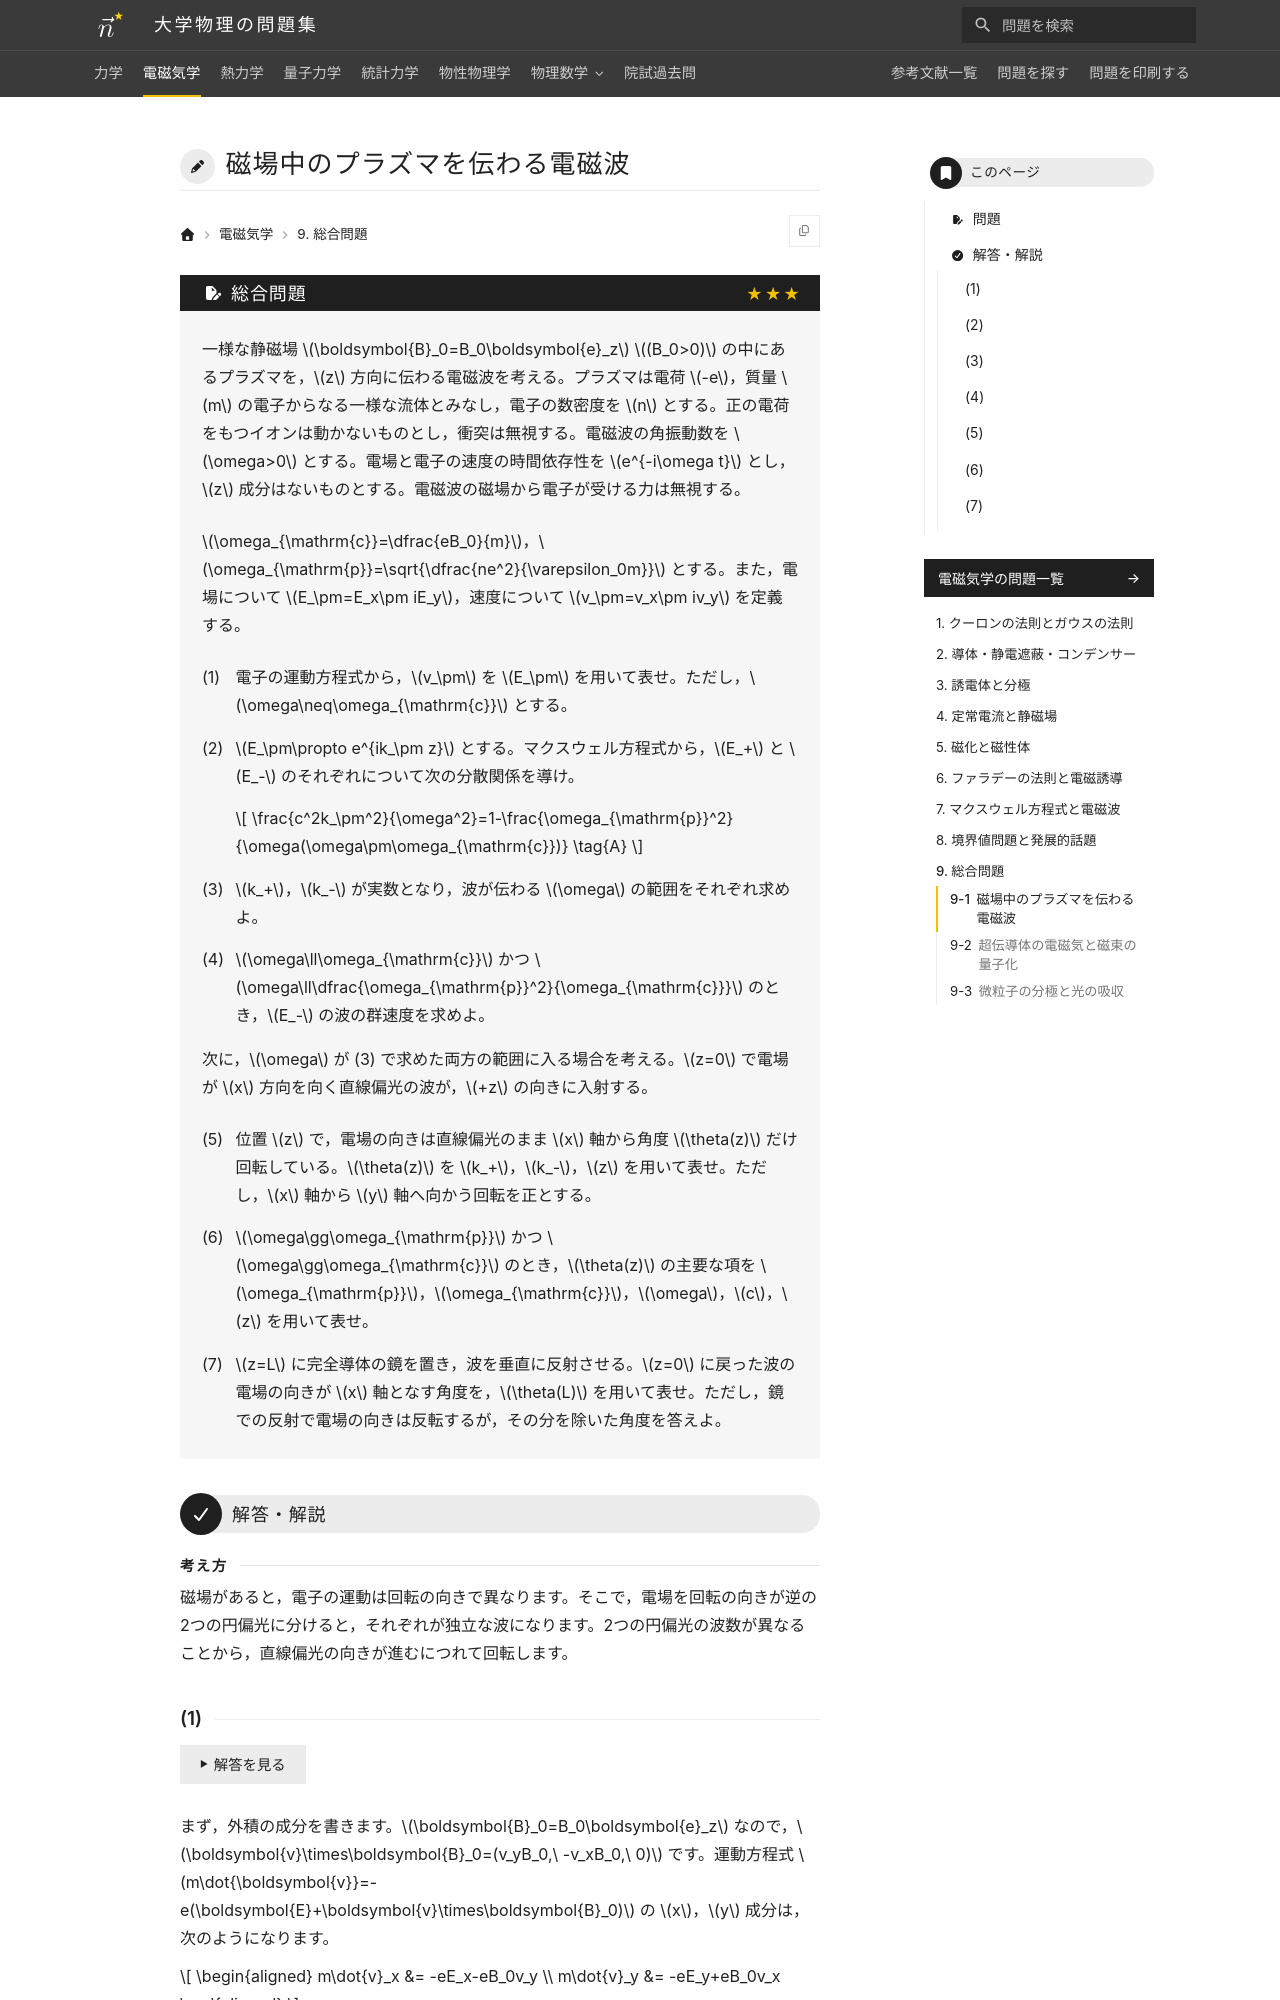

repository: Nanana-2/physics-site · page: 02electromagnetism/09/09_910/index.html · generator: mkdocs

---
tags:
  - 発展
---

# 磁場中のプラズマを伝わる電磁波

## 問題
一様な静磁場 $\boldsymbol{B}_0=B_0\boldsymbol{e}_z$ $(B_0>0)$ の中にあるプラズマを，$z$ 方向に伝わる電磁波を考える。プラズマは電荷 $-e$，質量 $m$ の電子からなる一様な流体とみなし，電子の数密度を $n$ とする。正の電荷をもつイオンは動かないものとし，衝突は無視する。電磁波の角振動数を $\omega>0$ とする。電場と電子の速度の時間依存性を $e^{-i\omega t}$ とし，$z$ 成分はないものとする。電磁波の磁場から電子が受ける力は無視する。

$\omega_{\mathrm{c}}=\dfrac{eB_0}{m}$，$\omega_{\mathrm{p}}=\sqrt{\dfrac{ne^2}{\varepsilon_0m}}$ とする。また，電場について $E_\pm=E_x\pm iE_y$，速度について $v_\pm=v_x\pm iv_y$ を定義する。

(1) 電子の運動方程式から，$v_\pm$ を $E_\pm$ を用いて表せ。ただし，$\omega\neq\omega_{\mathrm{c}}$ とする。

(2) $E_\pm\propto e^{ik_\pm z}$ とする。マクスウェル方程式から，$E_+$ と $E_-$ のそれぞれについて次の分散関係を導け。

$$
\frac{c^2k_\pm^2}{\omega^2}=1-\frac{\omega_{\mathrm{p}}^2}{\omega(\omega\pm\omega_{\mathrm{c}})} \tag{A}
$$

(3) $k_+$，$k_-$ が実数となり，波が伝わる $\omega$ の範囲をそれぞれ求めよ。

(4) $\omega\ll\omega_{\mathrm{c}}$ かつ $\omega\ll\dfrac{\omega_{\mathrm{p}}^2}{\omega_{\mathrm{c}}}$ のとき，$E_-$ の波の群速度を求めよ。

次に，$\omega$ が (3) で求めた両方の範囲に入る場合を考える。$z=0$ で電場が $x$ 方向を向く直線偏光の波が，$+z$ の向きに入射する。

(5) 位置 $z$ で，電場の向きは直線偏光のまま $x$ 軸から角度 $\theta(z)$ だけ回転している。$\theta(z)$ を $k_+$，$k_-$，$z$ を用いて表せ。ただし，$x$ 軸から $y$ 軸へ向かう回転を正とする。

(6) $\omega\gg\omega_{\mathrm{p}}$ かつ $\omega\gg\omega_{\mathrm{c}}$ のとき，$\theta(z)$ の主要な項を $\omega_{\mathrm{p}}$，$\omega_{\mathrm{c}}$，$\omega$，$c$，$z$ を用いて表せ。

(7) $z=L$ に完全導体の鏡を置き，波を垂直に反射させる。$z=0$ に戻った波の電場の向きが $x$ 軸となす角度を，$\theta(L)$ を用いて表せ。ただし，鏡での反射で電場の向きは反転するが，その分を除いた角度を答えよ。

---

## 解答・解説

<div class="approach" markdown>
磁場があると，電子の運動は回転の向きで異なります。そこで，電場を回転の向きが逆の2つの円偏光に分けると，それぞれが独立な波になります。2つの円偏光の波数が異なることから，直線偏光の向きが進むにつれて回転します。
</div>
